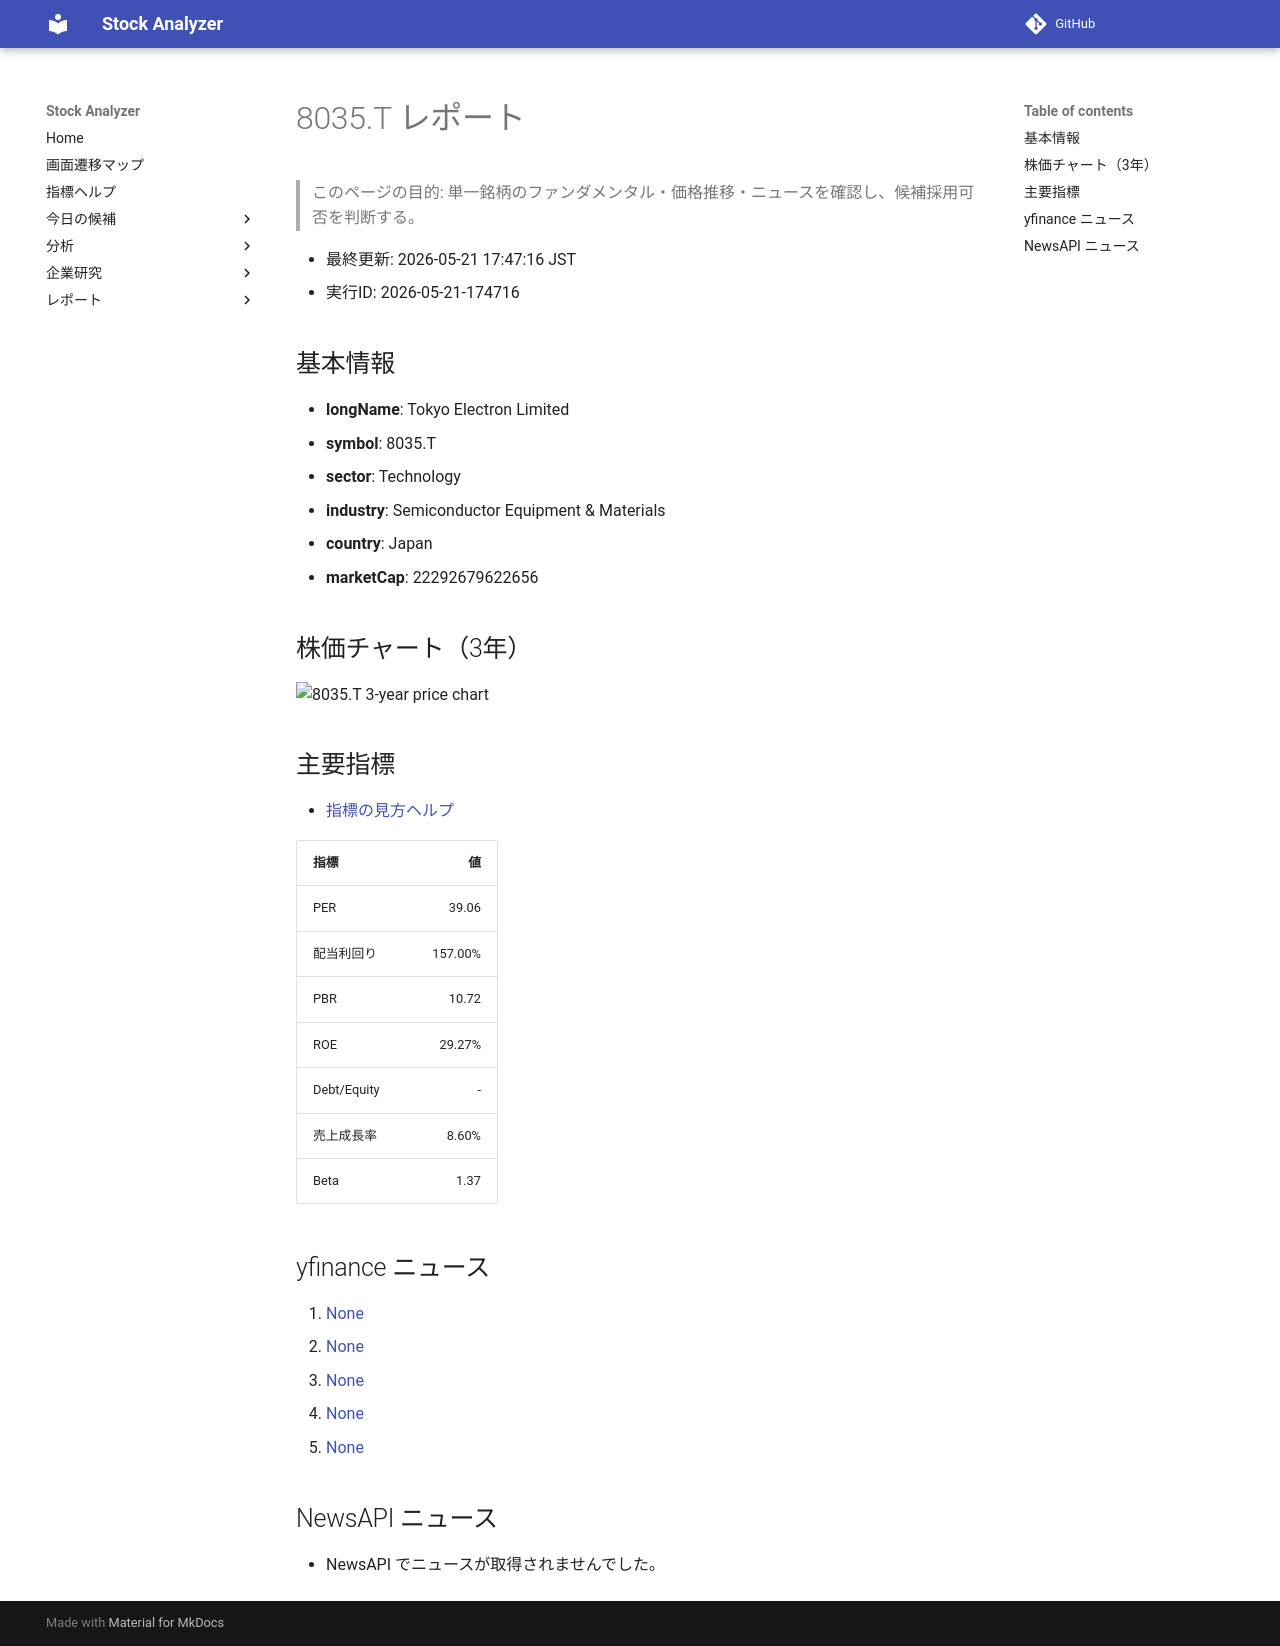

repository: Yumi-note/Making-APP · page: reports/2026-05-21/174716/8035_T/index.html · generator: mkdocs

# 8035.T レポート

> このページの目的: 単一銘柄のファンダメンタル・価格推移・ニュースを確認し、候補採用可否を判断する。

- 最終更新: 2026-05-21 17:47:16 JST
- 実行ID: 2026-05-21-174716

## 基本情報

- **longName**: Tokyo Electron Limited
- **symbol**: 8035.T
- **sector**: Technology
- **industry**: Semiconductor Equipment & Materials
- **country**: Japan
- **marketCap**: 22292679622656

## 株価チャート（3年）

![8035.T 3-year price chart](8035_T_3y.png)

## 主要指標

- [指標の見方ヘルプ](../../../../indicators.md)

| 指標 | 値 |
|---|---:|
| PER | 39.06 |
| 配当利回り | 157.00% |
| PBR | 10.72 |
| ROE | 29.27% |
| Debt/Equity | - |
| 売上成長率 | 8.60% |
| Beta | 1.37 |

## yfinance ニュース

1. [None](None)
2. [None](None)
3. [None](None)
4. [None](None)
5. [None](None)

## NewsAPI ニュース

- NewsAPI でニュースが取得されませんでした。
